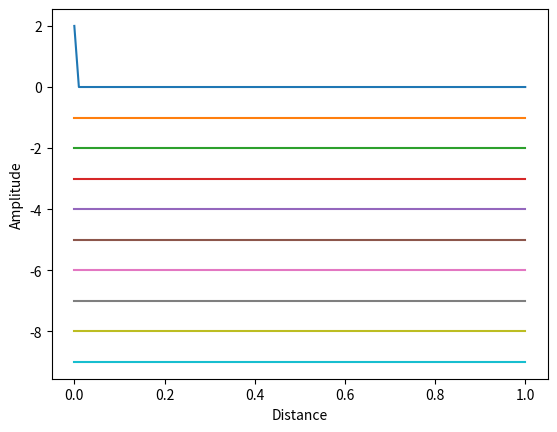

The script that saved this image:
# -*- coding: utf-8 -*-
"""
Created on Thu Apr 27 09:24:27 2023

[redacted]
"""

import numpy as np
import matplotlib.pyplot as plt

# Parameters
L = 1.0    # Length of transmission line
n = 100    # Number of points on the line
length = np.linspace(0,L,n) 
dx = length[1] - length[0]

T = 1.0    # Duration of simulation
m = 10   # Number of time steps
time = np.linspace(0,T,m)
dt = time[1] - time[0]
# dx = L/(n-1)
# dt = T/(m-1)


# Electrical properties
R_, L_ = 0.189787342E-03,0.121654383E-02/(2*np.pi*50)
G_, C_ = 0.000000000E+00,0.533520750E-07/(2*np.pi*50)

# Finite difference coefficients
v = 1/np.sqrt(L_*C_) # velocity
z0 = np.sqrt(L_/C_) # characteristic impedance

# Initial conditions
V = np.zeros((n,m))
I = np.zeros((n,m))

def f(a):
    if a >= -dt and a <= dt:
        f = 1
    else:
        f = 0
    return f


# Main loop
for i, x in enumerate(length):
    for j, t in enumerate(time):
        I[i,j] = f(x/dx - v*t) + f(x/dx+v*t)
        V[i,j] = z0*(f(x/dx - v*t) - f(x/dx+v*t))

# # Apply boundary and initial conditions 
# V[0] = 1.0    # Voltage pulse at t=0
# V[0] = 1.0
# V[n-1] = 0.0
# I[0] = 0.0
# I[n-1] = 0.0
# for j in range(m-1):
#     # Update V and I at interior points
#     for i in range(1,n-1):
#         V[i] = V[i] - a*(I[i+1] - I[i])
#         I[i] = I[i] - b*(V[i+1] - V[i-1])
    
#%% Plotting
fig, ax = plt.subplots(1,1,dpi=200)
for i in range(m):
    
    ax.plot(length, I[:,i]-i, label='Voltage')
    # ax.plot(length, I[:,0], label='Current')
    # ax.legend()
ax.set_xlabel('Distance')
ax.set_ylabel('Amplitude')
plt.show()

